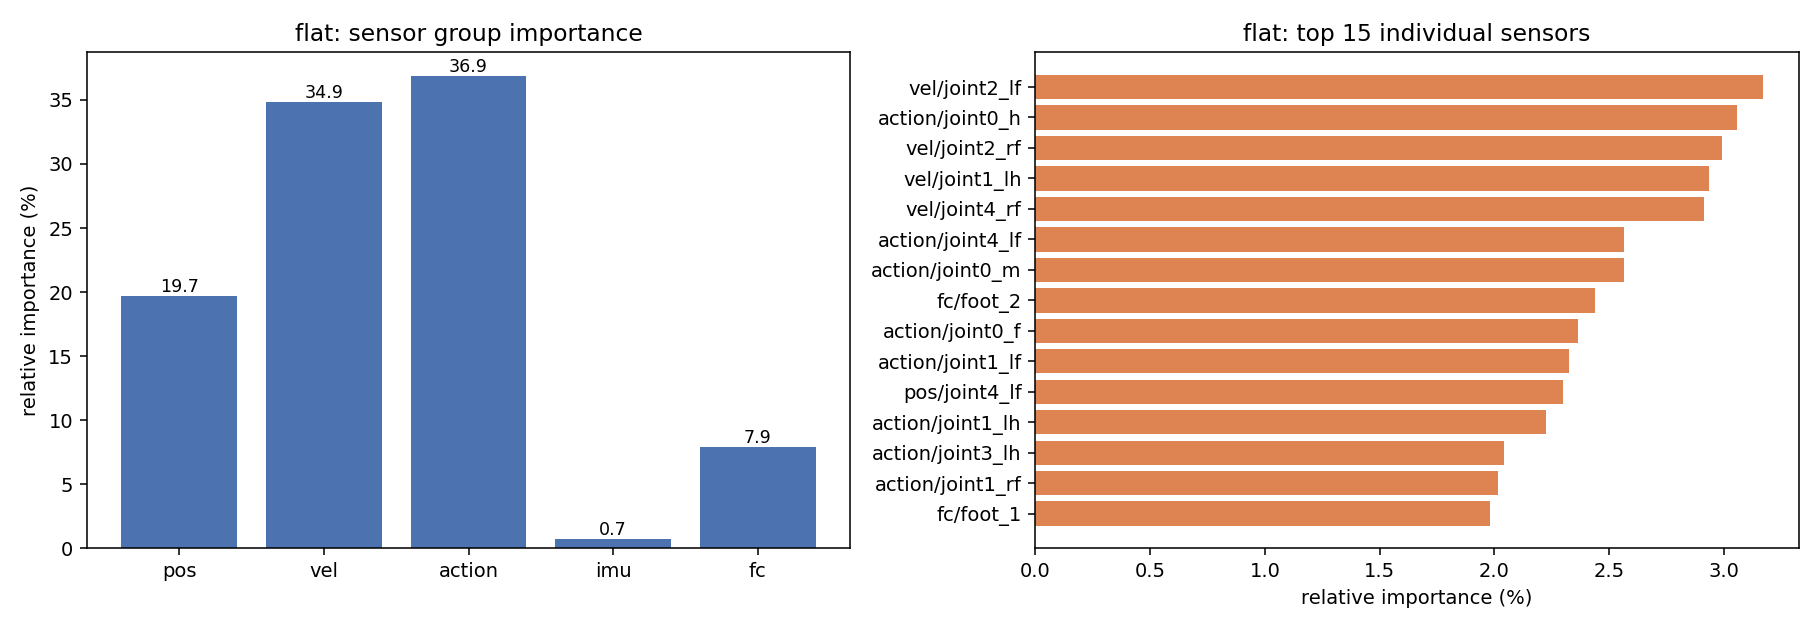

The table this chart was drawn from, first rows:
sensor, importance, importance_pct, std
pos/joint0_m, 0.6905, 0.9489, 0.4061
pos/joint0_h, 0.9145, 1.257, 0.559
pos/joint0_f, 0.6981, 0.9594, 0.4388
pos/joint1_rf, 0.5874, 0.8073, 0.4307
pos/joint1_lf, 0.6672, 0.9169, 0.5675
pos/joint1_rh, 0.9542, 1.311, 0.7574
pos/joint1_lh, 0.7002, 0.9623, 0.6805
pos/joint2_rf, 1.137, 1.562, 0.9844
pos/joint2_lf, 0.5821, 0.8001, 0.523
pos/joint2_rh, 0.4481, 0.6159, 0.3748
pos/joint2_lh, 0.4743, 0.6518, 0.4112
pos/joint3_rf, 0.6259, 0.8602, 0.526
pos/joint3_lf, 0.4808, 0.6608, 0.4203
pos/joint3_rh, 0.5134, 0.7056, 0.3132
pos/joint3_lh, 0.819, 1.126, 0.745
pos/joint4_rf, 0.7458, 1.025, 0.6158
pos/joint4_lf, 1.673, 2.3, 0.6379
pos/joint4_rh, 0.6003, 0.8251, 0.5246
pos/joint4_lh, 0.994, 1.366, 0.7702
vel/joint0_m, 1.351, 1.857, 0.8655
vel/joint0_h, 0.8952, 1.23, 0.5395
vel/joint0_f, 0.7044, 0.9681, 0.3925
vel/joint1_rf, 1.246, 1.713, 0.444
vel/joint1_lf, 1.206, 1.658, 0.516
vel/joint1_rh, 0.9392, 1.291, 0.4839
vel/joint1_lh, 2.136, 2.936, 1.248
vel/joint2_rf, 2.177, 2.992, 1.227
vel/joint2_lf, 2.305, 3.168, 1.431
vel/joint2_rh, 0.9798, 1.347, 0.7294
vel/joint2_lh, 1.088, 1.495, 0.8503
vel/joint3_rf, 1.045, 1.436, 0.5841
vel/joint3_lf, 1.34, 1.841, 0.6898
vel/joint3_rh, 1.147, 1.576, 0.5559
vel/joint3_lh, 1.112, 1.528, 0.7059
vel/joint4_rf, 2.12, 2.914, 1.369
vel/joint4_lf, 0.9655, 1.327, 0.8061
vel/joint4_rh, 1.205, 1.656, 0.6857
vel/joint4_lh, 1.405, 1.931, 0.6646
action/joint0_m, 1.865, 2.563, 0.7791
action/joint0_h, 2.224, 3.057, 0.6661
action/joint0_f, 1.721, 2.366, 0.6213
action/joint1_rf, 1.467, 2.017, 0.4388
action/joint1_lf, 1.692, 2.325, 0.5807
action/joint1_rh, 1.226, 1.685, 0.682
action/joint1_lh, 1.618, 2.223, 0.5785
action/joint2_rf, 1.132, 1.556, 0.8182
action/joint2_lf, 1.28, 1.759, 0.7355
action/joint2_rh, 0.9388, 1.29, 0.7073
action/joint2_lh, 0.8375, 1.151, 0.7303
action/joint3_rf, 1.369, 1.882, 0.6798
action/joint3_lf, 1.306, 1.796, 0.6109
action/joint3_rh, 1.384, 1.902, 0.7924
action/joint3_lh, 1.486, 2.042, 0.8676
action/joint4_rf, 1.373, 1.887, 1.018
action/joint4_lf, 1.865, 2.563, 0.9805
action/joint4_rh, 0.9322, 1.281, 0.77
action/joint4_lh, 1.112, 1.529, 0.7863
imu/roll, 0.0629, 0.08645, 0.05469
imu/pitch, 0.1035, 0.1422, 0.08607
imu/yaw, 0.3496, 0.4805, 0.3178
... 4 more rows
